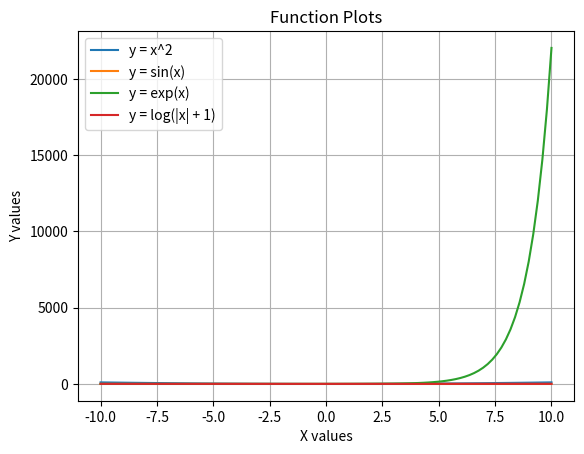

This chart was generated by the following Python code:
import numpy as np
import matplotlib.pyplot as plt
t = np.linspace(-10, 10, 100)
sq = t ** 2               
sn = np.sin(t)           
ex = np.exp(t)            
lg = np.log(np.abs(t) + 1) 
plt.plot(t, sq, label="y = x^2")
plt.plot(t, sn, label="y = sin(x)")
plt.plot(t, ex, label="y = exp(x)")
plt.plot(t, lg, label="y = log(|x| + 1)")
plt.xlabel("X values")
plt.ylabel("Y values")
plt.title("Function Plots")
plt.legend()
plt.grid(True)
plt.show()
